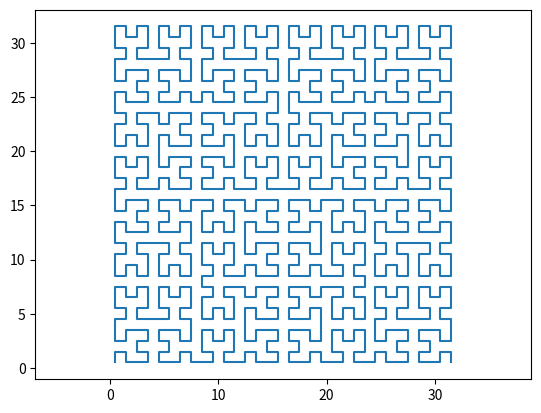

This chart was generated by the following Python code:
import matplotlib.pyplot as plt

# functions to plot vertical and horizontal lines,
# returns the end-point of the line
def plotLineUp(x, y, length):
	x.append(x[len(x) - 1])
	y.append(y[len(y) - 1] + length)

def plotLineDown(x, y, length):
	x.append(x[len(x) - 1])
	y.append(y[len(y) - 1] - length)

def plotLineLeft(x, y, length):
	x.append(x[len(x) - 1] - length)
	y.append(y[len(y) - 1])

def plotLineRight(x, y, length):
	x.append(x[len(x) - 1] + length)
	y.append(y[len(y) - 1])

#-------------------------------------------------------------------------------------------------

# recursive rules for Hilbert curve

def H(depth, x, y):
	if depth >= 0:
		A(depth-1, x, y)
		plotLineUp(x, y, 1.0)
		H(depth-1, x, y)
		plotLineRight(x, y, 1.0)
		H(depth-1, x, y)
		plotLineDown(x, y, 1.0)
		B(depth-1, x, y)

def A(depth, x, y):
	if depth >= 0:
		H(depth-1, x, y)
		plotLineRight(x, y, 1.0)
		A(depth-1, x, y)
		plotLineUp(x, y, 1.0)
		A(depth-1, x, y)
		plotLineLeft(x, y, 1.0)
		C(depth-1, x, y)

def B(depth, x, y):
	if depth >= 0:
		C(depth-1, x, y)
		plotLineLeft(x, y, 1.0)
		B(depth-1, x, y)
		plotLineDown(x, y, 1.0)
		B(depth-1, x, y)
		plotLineRight(x, y, 1.0)
		H(depth-1, x, y)

def C(depth, x, y):
	if depth >= 0:
		B(depth-1, x, y)
		plotLineDown(x, y, 1.0)
		C(depth-1, x, y)
		plotLineLeft(x, y, 1.0)
		C(depth-1, x, y)
		plotLineUp(x, y, 1.0)
		A(depth-1, x, y)

def plotLineStrip(x, y, title = None):
    fig, ax = plt.subplots()
    plt.plot(x, y)
    if title is not None:
        plt.title(title)
    ax.set_xlim(min(x)-1, max(x)+1)
    ax.set_ylim(min(y)-1, max(y)+1)
    ax.axis('equal')
    plt.show()
    


###############################################################
# This is the main function of this python script.
# Switch the exercise number to test the single exercises.
###############################################################
if __name__ == '__main__':
    # set delay for animation
    delay = 0.0
    
    depth = 4
    x = [0.5]
    y = [0.5]
    H(depth, x, y)
    
    if delay > 0.0:
        plotCurveDelayed(x, y, delay)
    else:
        plotLineStrip(x, y, None)
    
    